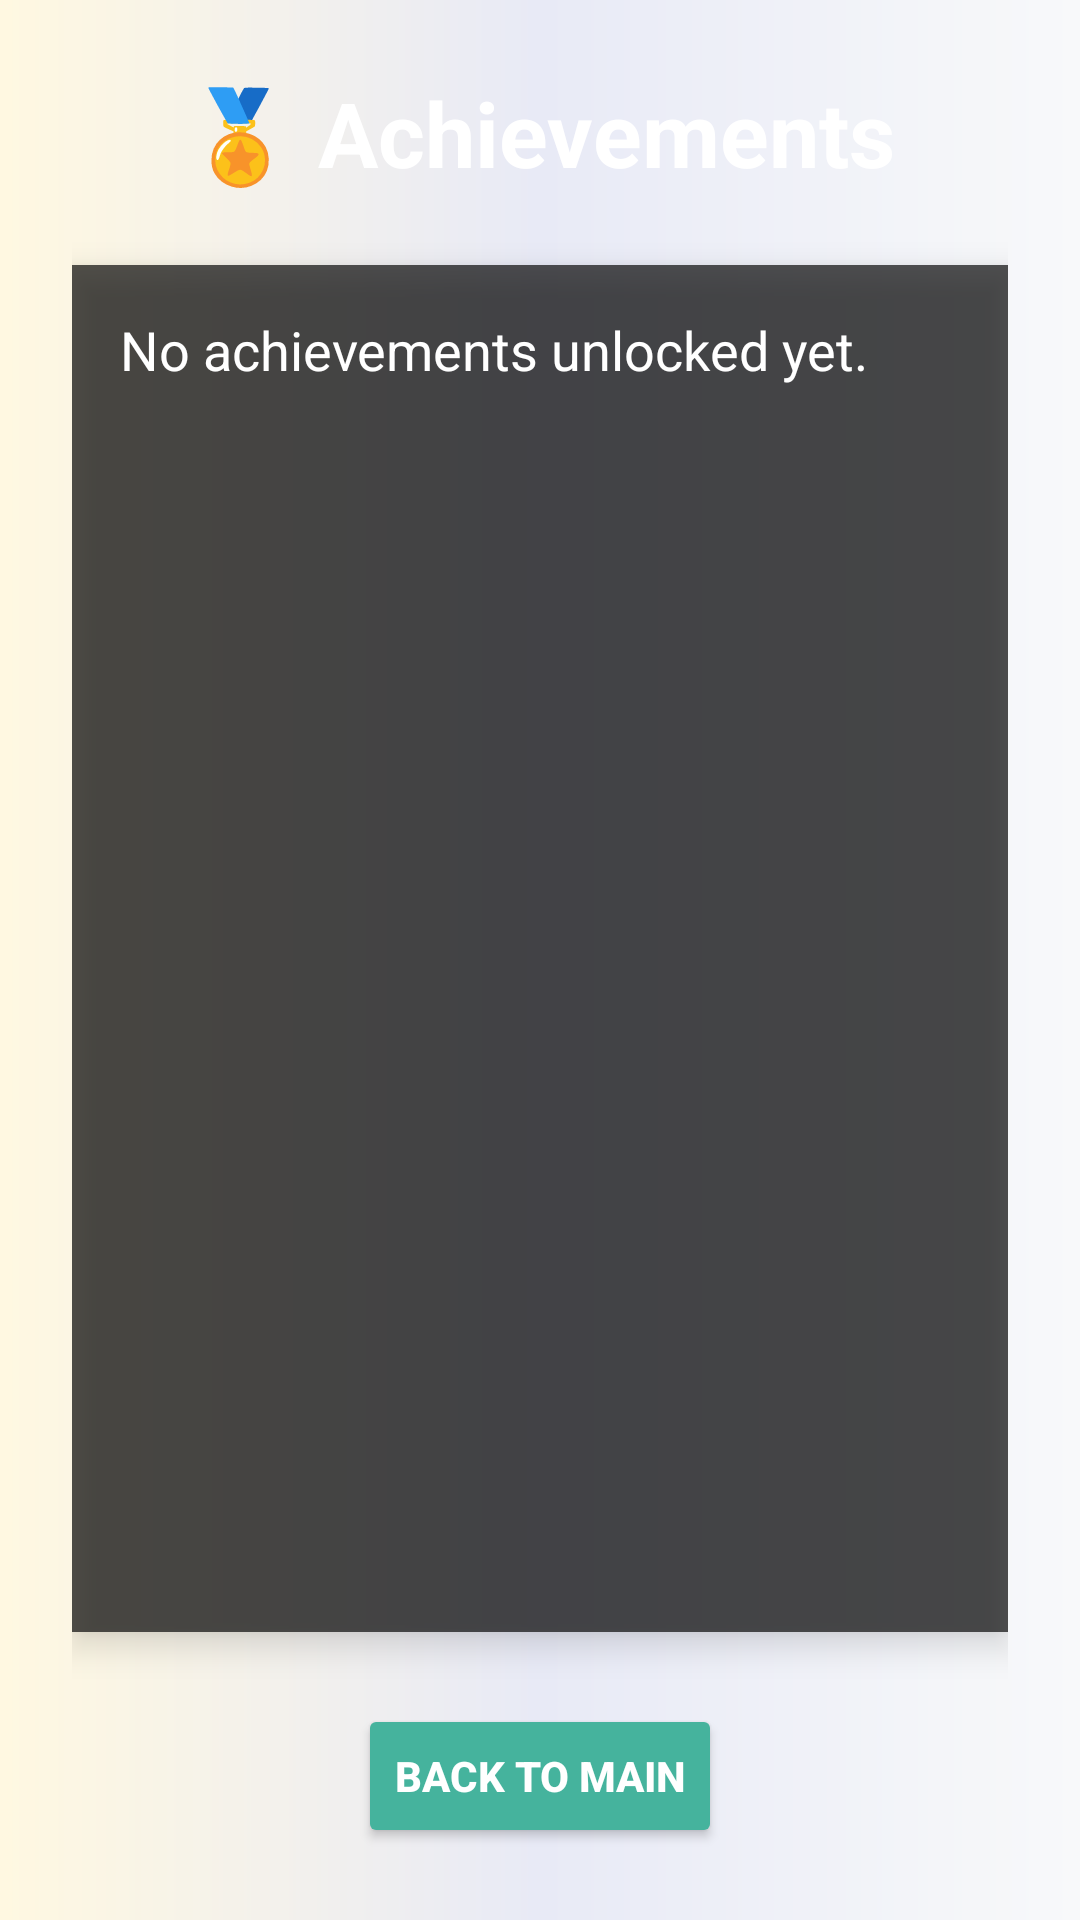

Android layout source for this screen:
<!-- AndroidManifest.xml: application theme Theme.CodeQuestAdventure -->
<!-- res/layout/activity_achievements.xml -->
<?xml version="1.0" encoding="utf-8"?>
<LinearLayout xmlns:android="http://schemas.android.com/apk/res/android"
    android:layout_width="match_parent"
    android:layout_height="match_parent"
    android:orientation="vertical"
    android:padding="24dp"
    android:background="@drawable/background_gradient"
    android:gravity="center_horizontal">

    <TextView
        android:id="@+id/achievementsTitle"
        android:layout_width="wrap_content"
        android:layout_height="wrap_content"
        android:text="🏅 Achievements"
        android:textSize="30sp"
        android:textStyle="bold"
        android:textColor="#FFFFFF"
        android:layout_marginBottom="24dp" />

    <ScrollView
        android:layout_width="match_parent"
        android:layout_height="0dp"
        android:layout_weight="1"
        android:background="#AA000000"
        android:padding="16dp"
        android:elevation="6dp">

        <TextView
            android:id="@+id/tvAchievements"
            android:layout_width="match_parent"
            android:layout_height="wrap_content"
            android:textColor="#FFFFFF"
            android:textSize="18sp"
            android:text="No achievements unlocked yet."
            android:lineSpacingExtra="6dp" />
    </ScrollView>

    <Button
        android:id="@+id/backToMainButton"
        android:layout_width="wrap_content"
        android:layout_height="wrap_content"
        android:text="Back to Main"
        android:textStyle="bold"
        android:textColor="#FFFFFF"
        android:backgroundTint="#45B39D"
        android:layout_marginTop="24dp"/>

</LinearLayout>
<!-- resources referenced by this layout -->
<resources>
  <!-- drawable background_gradient (drawable) -->
  <?xml version="1.0" encoding="utf-8"?>
  <shape xmlns:android="http://schemas.android.com/apk/res/android"
      android:shape="rectangle">
      <gradient
          android:type="linear"
          android:angle="180"
          android:startColor="#F8F9FA"
          android:centerColor="#E8EAF6"
          android:endColor="#FFF8E1"/>
  </shape>
  <style name="Theme.CodeQuestAdventure" parent="Base.Theme.CodeQuestAdventure" />
  <style name="Base.Theme.CodeQuestAdventure" parent="Theme.Material3.DayNight.NoActionBar">
          
          
      </style>
</resources>
